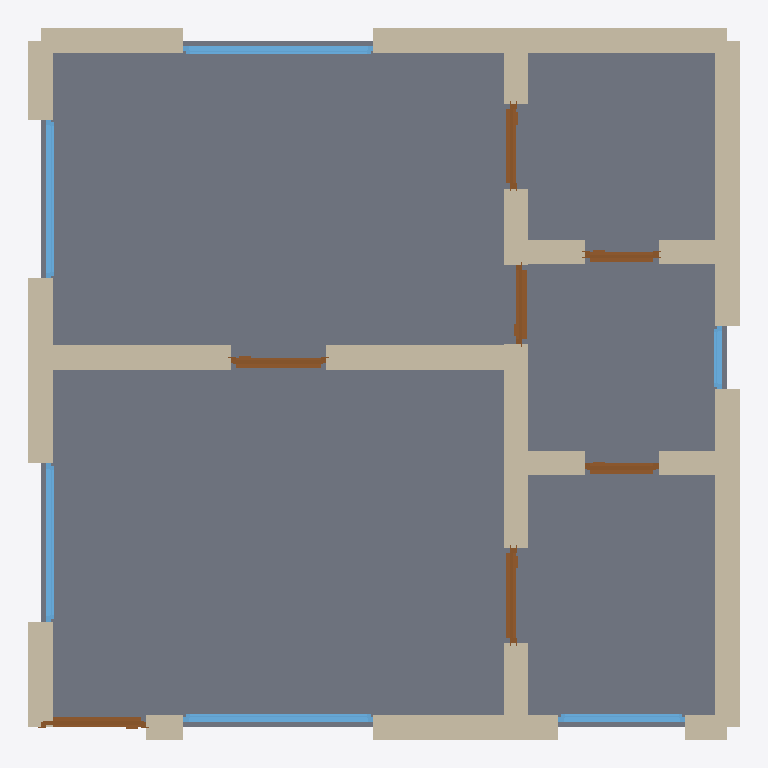
Plan cut of the same IFC building model at storey 'Ground Floor' (level 0.00 m, cut at 1.40 m), seen from above with north up, elements coloured by IFC class: 23 walls (beige), 7 doors (brown), 6 windows (light blue), 1 slab (grey). Cut surfaces are drawn darker.
Extent 6.7 m × 6.7 m × 3.2 m (x, y, z). Storeys (1): Ground Floor at 0.00 m. Elements (37): 23 IfcWall, 7 IfcDoor, 6 IfcWindow, 1 IfcSlab.

HEADER;
FILE_DESCRIPTION(('ViewDefinition[DesignTransferView]'),'2;1');
FILE_NAME('/dev/null','2026-05-05T14:22:23+05:30',(''),(''),'IfcOpenShell 0.8.5','IfcOpenShell 0.8.5','Nobody');
FILE_SCHEMA(('IFC4'));
ENDSEC;
DATA;
#1=IFCPROJECT('1NpAFdeKj9g8FDc0O578VT',$,'A Pune Wakad/Hinjewadi 1 BHK — typical IT-corridor compact f',$,$,$,$,(#10),#5);
#12=IFCSITE('2GxAH2AZnE19gEgZy0Xjta',$,'Site',$,$,$,$,$,$,$,$,$,$,$);
#13=IFCBUILDING('0FLovNUsz4chEi65N2OQk5',$,'Building',$,$,$,$,$,$,$,$,$);
#16=IFCBUILDINGSTOREY('2NEiKuwBHCFwmDY1dHKuY3',$,'Ground Floor',$,$,#22,$,$,$,$);
#1586=IFCSLAB('3F7l2cJS5F6el5TgdApkIT',$,'Floor',$,$,#1603,#1598,$,.FLOOR.);
#134=IFCWALL('20Y8DIjSb6Dx6WMjrDqJuS',$,'Exterior Wall',$,$,#155,#150,$,$);
#90=IFCWALL('2UFhNwpNT0sOunLFUBZvST',$,'Exterior Wall',$,$,#111,#106,$,$);
#112=IFCWALL('1g49tmM3T3VOUAuSJruzq$',$,'Exterior Wall',$,$,#133,#128,$,$);
#46=IFCWALL('3M_bJOEW96zOs4y4wgrRzR',$,'Exterior Wall',$,$,#67,#62,$,$);
#200=IFCWALL('0fAvAQ9nbAUeCC4NdS0ELy',$,'Exterior Wall',$,$,#221,#216,$,$);
#310=IFCWALL('3LWJcZVY59t9l57ZVSYBIA',$,'Interior Wall',$,$,#331,#326,$,$);
#332=IFCWALL('3VeOrcOFjANxjzQOnrEFav',$,'Interior Wall',$,$,#353,#348,$,$);
#156=IFCWALL('2HERV9CN96X8uSirTsfjHL',$,'Exterior Wall',$,$,#177,#172,$,$);
#222=IFCWALL('2B39aYDQ13chjv2zjomsv3',$,'Exterior Wall',$,$,#243,#238,$,$);
#288=IFCWALL('0eM_5fLznEtAUgOrH9Zx5h',$,'Interior Wall',$,$,#309,#304,$,$);
#266=IFCWALL('0abrMAe8X1mv5W2KDWw8SW',$,'Interior Wall',$,$,#287,#282,$,$);
#178=IFCWALL('1WfuKYPFXA3v1mlkJGq6gv',$,'Exterior Wall',$,$,#199,#194,$,$);
#244=IFCWALL('03Cj$g3Mb1SeOlJwg1JKS1',$,'Interior Wall',$,$,#265,#260,$,$);
#420=IFCWALL('1tkHD$s3v42P3cMFsNUiu5',$,'Interior Wall',$,$,#441,#436,$,$);
#1125=IFCWINDOW('3aIBLVouDFQuwAQL_1zjr$',$,'Window',$,$,#1179,#1174,$,1.2,1.8,$,$,$);
#1290=IFCWINDOW('0iutP3zBn5$hqwGsmIAbwG',$,'Window',$,$,#1344,#1339,$,1.2,1.8,$,$,$);
#376=IFCWALL('0GzTXORLHCzQkGCoU66nGD',$,'Interior Wall',$,$,#397,#392,$,$);
#486=IFCWALL('1MYkHaSpvEtuhZ7IgScDqX',$,'Interior Wall',$,$,#507,#502,$,$);
#354=IFCWALL('1P2ZZR3GL4GhvIHmCe4Rh8',$,'Interior Wall',$,$,#375,#370,$,$);
#398=IFCWALL('2CCLaiPjP1N8YcJlBsKmxH',$,'Interior Wall',$,$,#419,#414,$,$);
#1180=IFCWINDOW('1q424UeLz8Z9N3Mo$cAOvY',$,'Window',$,$,#1234,#1229,$,1.2,1.5,$,$,$);
#1345=IFCWINDOW('0lWzVDWTj3LQVEllpCmsmg',$,'Window',$,$,#1399,#1394,$,1.2,1.5,$,$,$);
#508=IFCWALL('2mamZTRxDFTACYxZ2G$diu',$,'Interior Wall',$,$,#529,#524,$,$);
#530=IFCDOOR('09Wyxtq9DF7QJ2hEBL1ZTs',$,'Door',$,$,#614,#609,$,2.1,1.0,$,$,$);
#1235=IFCWINDOW('3UXL7yueb0IuxTfiwPLgo0',$,'Window',$,$,#1289,#1284,$,1.2,1.2,$,$,$);
#615=IFCDOOR('3js3zLRgXF1uHrfGFvDqc8',$,'Door',$,$,#699,#694,$,2.1,0.9,$,$,$);
#700=IFCDOOR('2NHSmTmK5AIOEbpduWVWrd',$,'Door',$,$,#784,#779,$,2.1,0.9,$,$,$);
#23=IFCWALL('33lYDlUa530QChFQRn97iK',$,'Exterior Wall',$,$,#45,#39,$,$);
#68=IFCWALL('3SX7Z3ZQb8p8rCQQOQSCOG',$,'Exterior Wall',$,$,#89,#84,$,$);
#955=IFCDOOR('1S5MWIppD7BunSy8gU0GPP',$,'Door',$,$,#1039,#1034,$,2.1,0.8,$,$,$);
#785=IFCDOOR('2q9NuwfXf92eq_dCbT8jX6',$,'Door',$,$,#869,#864,$,2.1,0.75,$,$,$);
#1040=IFCDOOR('1slrPxiDPFNx$ybt0WRjeC',$,'Door',$,$,#1124,#1119,$,2.1,0.7,$,$,$);
#870=IFCDOOR('3bkqC$eHT0WOhT20ADl_QX',$,'Door',$,$,#954,#949,$,2.1,0.7,$,$,$);
#1400=IFCWINDOW('3Rlc5AspfCtRNB9Pq3lDEB',$,'Window',$,$,#1454,#1449,$,1.2,0.6,$,$,$);
#464=IFCWALL('1$I0JVosPAxQUg$MNMNSbs',$,'Interior Wall',$,$,#485,#480,$,$);
#442=IFCWALL('1ioJT3gpX22gfoA1r9oVkL',$,'Interior Wall',$,$,#463,#458,$,$);
ENDSEC;
